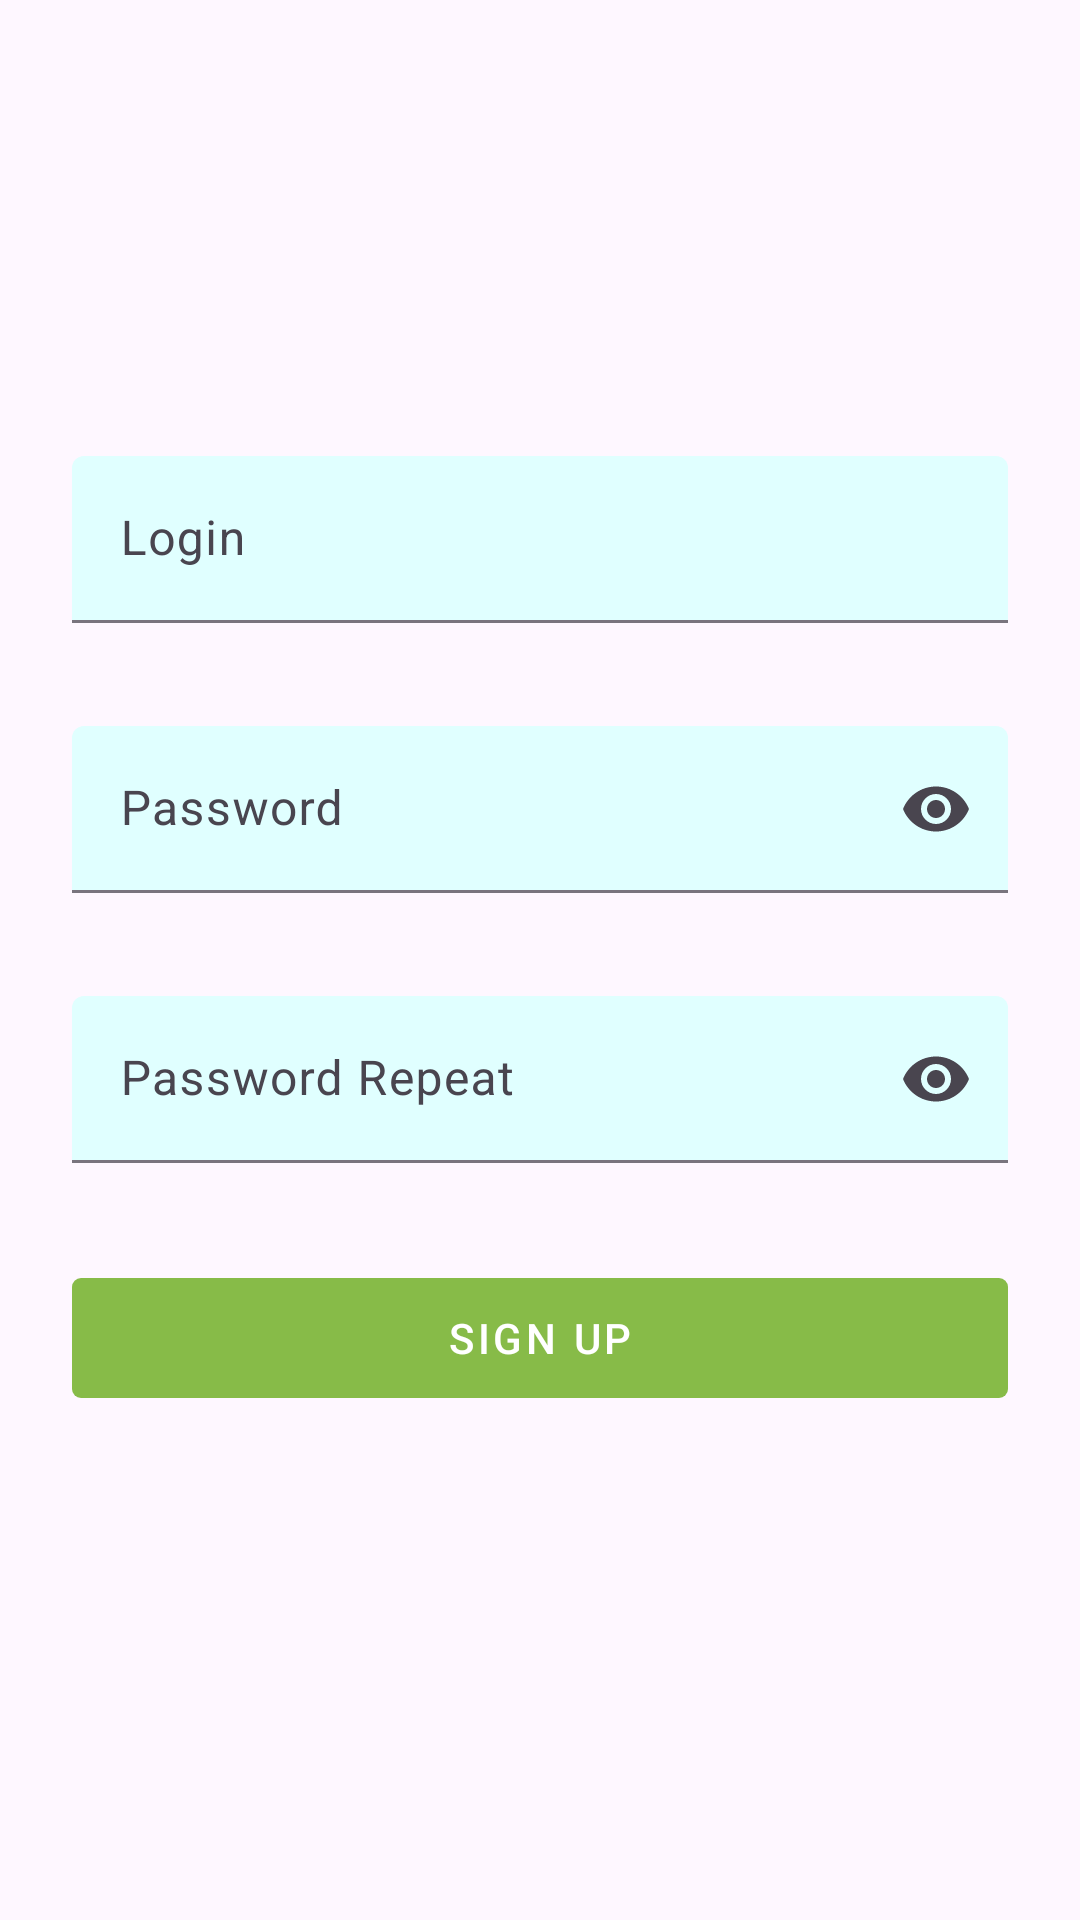

Android layout source for this screen:
<!-- AndroidManifest.xml: application theme Theme.BalinaSoftTest -->
<!-- res/layout/fragment_register.xml -->
<?xml version="1.0" encoding="utf-8"?>
<androidx.constraintlayout.widget.ConstraintLayout xmlns:android="http://schemas.android.com/apk/res/android"
    android:layout_width="match_parent"
    android:layout_height="match_parent"
    xmlns:app="http://schemas.android.com/apk/res-auto">

    <RelativeLayout
        android:id="@+id/rl_space"
        app:layout_constraintTop_toTopOf="parent"
        app:layout_constraintHeight_percent="0.2"
        android:layout_width="match_parent"
        android:layout_height="0dp"/>

    <LinearLayout
        app:layout_constraintTop_toBottomOf="@id/rl_space"
        android:layout_width="match_parent"
        android:gravity="center"
        android:padding="24.dp"
        android:orientation="vertical"
        android:layout_height="wrap_content">


        <com.google.android.material.textfield.TextInputLayout
            android:id="@+id/til_login"
            android:layout_width="match_parent"
            android:hint="@string/login"
            android:minHeight="90dp"
            style="?attr/textInputFilledStyle"
            app:boxBackgroundColor="@color/transparent"
            android:layout_height="wrap_content">

            <com.google.android.material.textfield.TextInputEditText
                android:layout_width="match_parent"
                android:inputType="text"
                android:layout_height="wrap_content"/>

        </com.google.android.material.textfield.TextInputLayout>

        <com.google.android.material.textfield.TextInputLayout
            android:id="@+id/til_password"
            android:layout_width="match_parent"
            android:hint="@string/password"
            style="?attr/textInputFilledStyle"
            app:boxBackgroundColor="@color/transparent"
            android:minHeight="90dp"
            app:endIconMode="password_toggle"
            android:layout_height="wrap_content">

            <com.google.android.material.textfield.TextInputEditText
                android:layout_width="match_parent"
                android:inputType="textPassword"
                android:layout_height="wrap_content"/>

        </com.google.android.material.textfield.TextInputLayout>

        <com.google.android.material.textfield.TextInputLayout
            android:id="@+id/til_password_repeat"
            android:layout_width="match_parent"
            android:hint="@string/password_repeat"
            style="?attr/textInputFilledStyle"
            app:boxBackgroundColor="@color/transparent"
            android:minHeight="90dp"
            app:endIconMode="password_toggle"
            android:layout_height="wrap_content">

            <com.google.android.material.textfield.TextInputEditText
                android:layout_width="match_parent"
                android:inputType="textPassword"
                android:layout_height="wrap_content"/>

        </com.google.android.material.textfield.TextInputLayout>

        <com.google.android.material.button.MaterialButton
            android:id="@+id/mb_register"
            android:layout_width="match_parent"
            app:cornerRadius="3dp"
            android:textAppearance="?attr/textAppearanceButton"
            android:text="@string/sign_up"
            android:layout_height="wrap_content"/>

    </LinearLayout>

</androidx.constraintlayout.widget.ConstraintLayout>
<!-- resources referenced by this layout -->
<resources>
  <color name="transparent">#00FFFFFF</color>
  <string name="login">Login</string>
  <string name="password">Password</string>
  <string name="password_repeat">Password Repeat</string>
  <string name="sign_up">Sign up</string>
  <style name="Theme.BalinaSoftTest" parent="Base.Theme.BalinaSoftTest" />
  <style name="Base.Theme.BalinaSoftTest" parent="Theme.Material3.Light.NoActionBar">
          
          
  
          <item name="colorPrimary">@color/primary_light</item>
          <item name="colorSurface">@color/light_cyan</item>
          <item name="android:statusBarColor">@color/black</item>
      </style>
  <color name="primary_light">#87BB48</color>
  <color name="light_cyan">#FFE0FFFF</color>
  <color name="black">#FF000000</color>
</resources>
